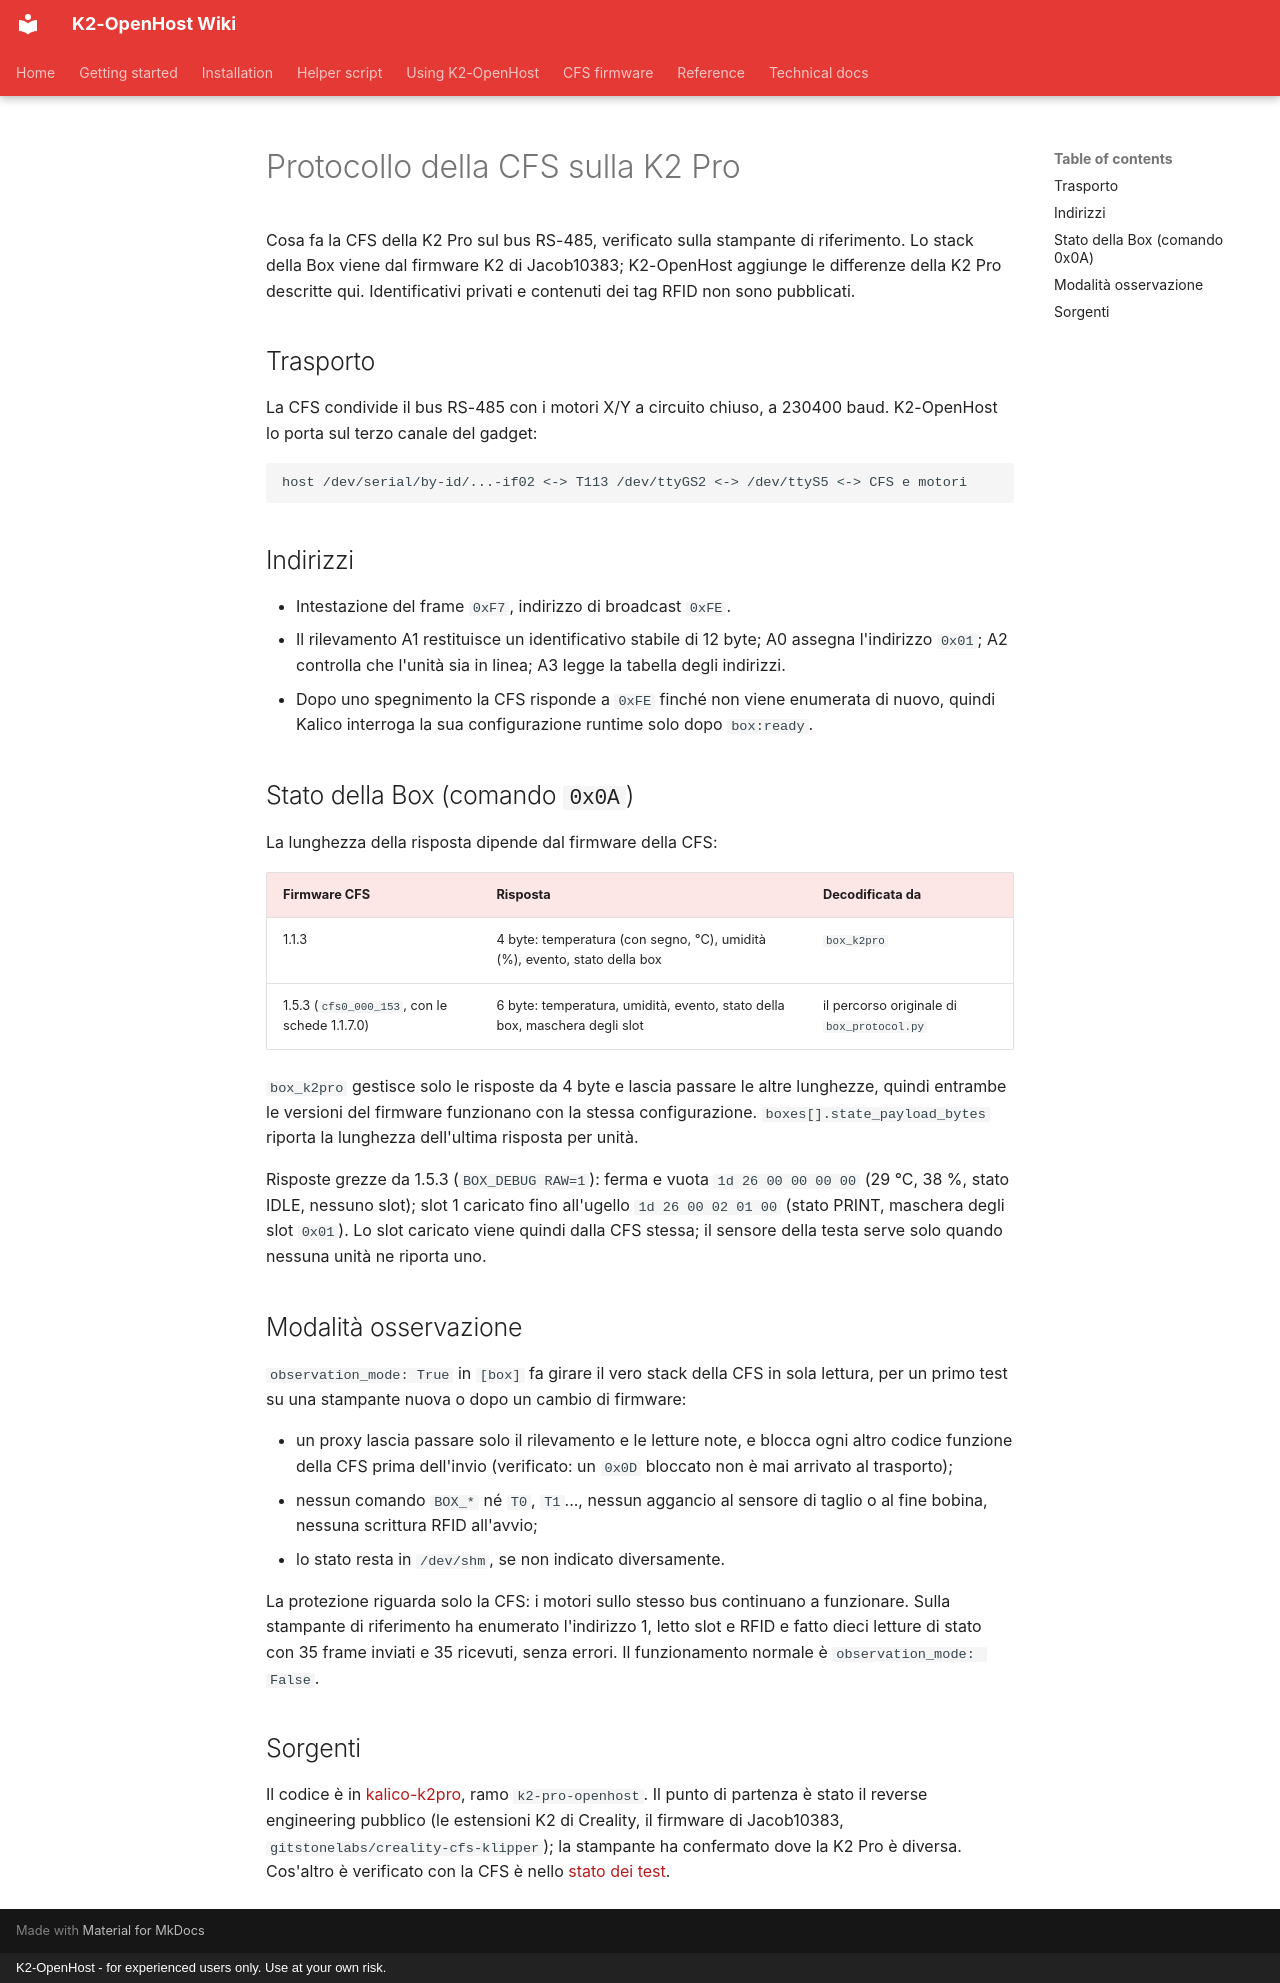

repository: MzTechnology97/K2-OpenHost · page: it/CFS_VALIDATION/index.html · generator: mkdocs · copyright: K2-OpenHost - for experienced users only. Use at your own risk.

# Protocollo della CFS sulla K2 Pro

Cosa fa la CFS della K2 Pro sul bus RS-485, verificato sulla stampante di riferimento. Lo stack della Box viene dal firmware K2 di Jacob10383; K2-OpenHost aggiunge le differenze della K2 Pro descritte qui. Identificativi privati e contenuti dei tag RFID non sono pubblicati.

## Trasporto

La CFS condivide il bus RS-485 con i motori X/Y a circuito chiuso, a 230400 baud. K2-OpenHost lo porta sul terzo canale del gadget:

```text
host /dev/serial/by-id/...-if02 <-> T113 /dev/ttyGS2 <-> /dev/ttyS5 <-> CFS e motori
```

## Indirizzi

- Intestazione del frame `0xF7`, indirizzo di broadcast `0xFE`.
- Il rilevamento A1 restituisce un identificativo stabile di 12 byte; A0 assegna l'indirizzo `0x01`; A2 controlla che l'unità sia in linea; A3 legge la tabella degli indirizzi.
- Dopo uno spegnimento la CFS risponde a `0xFE` finché non viene enumerata di nuovo, quindi Kalico interroga la sua configurazione runtime solo dopo `box:ready`.

## Stato della Box (comando `0x0A`)

La lunghezza della risposta dipende dal firmware della CFS:

| Firmware CFS | Risposta | Decodificata da |
| --- | --- | --- |
| 1.1.3 | 4 byte: temperatura (con segno, °C), umidità (%), evento, stato della box | `box_k2pro` |
| 1.5.3 (`cfs0_000_153`, con le schede 1.1.7.0) | 6 byte: temperatura, umidità, evento, stato della box, maschera degli slot | il percorso originale di `box_protocol.py` |

`box_k2pro` gestisce solo le risposte da 4 byte e lascia passare le altre lunghezze, quindi entrambe le versioni del firmware funzionano con la stessa configurazione. `boxes[].state_payload_bytes` riporta la lunghezza dell'ultima risposta per unità.

Risposte grezze da 1.5.3 (`BOX_DEBUG RAW=1`): ferma e vuota `1d 26 00 00 00 00` (29 °C, 38 %, stato IDLE, nessuno slot); slot 1 caricato fino all'ugello `1d 26 00 02 01 00` (stato PRINT, maschera degli slot `0x01`). Lo slot caricato viene quindi dalla CFS stessa; il sensore della testa serve solo quando nessuna unità ne riporta uno.

## Modalità osservazione

`observation_mode: True` in `[box]` fa girare il vero stack della CFS in sola lettura, per un primo test su una stampante nuova o dopo un cambio di firmware:

- un proxy lascia passare solo il rilevamento e le letture note, e blocca ogni altro codice funzione della CFS prima dell'invio (verificato: un `0x0D` bloccato non è mai arrivato al trasporto);
- nessun comando `BOX_*` né `T0`, `T1`..., nessun aggancio al sensore di taglio o al fine bobina, nessuna scrittura RFID all'avvio;
- lo stato resta in `/dev/shm`, se non indicato diversamente.

La protezione riguarda solo la CFS: i motori sullo stesso bus continuano a funzionare. Sulla stampante di riferimento ha enumerato l'indirizzo 1, letto slot e RFID e fatto dieci letture di stato con 35 frame inviati e 35 ricevuti, senza errori. Il funzionamento normale è `observation_mode: False`.

## Sorgenti

Il codice è in [kalico-k2pro](https://github.com/MzTechnology97/kalico-k2pro), ramo `k2-pro-openhost`. Il punto di partenza è stato il reverse engineering pubblico (le estensioni K2 di Creality, il firmware di Jacob10383, `gitstonelabs/creality-cfs-klipper`); la stampante ha confermato dove la K2 Pro è diversa. Cos'altro è verificato con la CFS è nello [stato dei test](TEST_STATUS.md).
